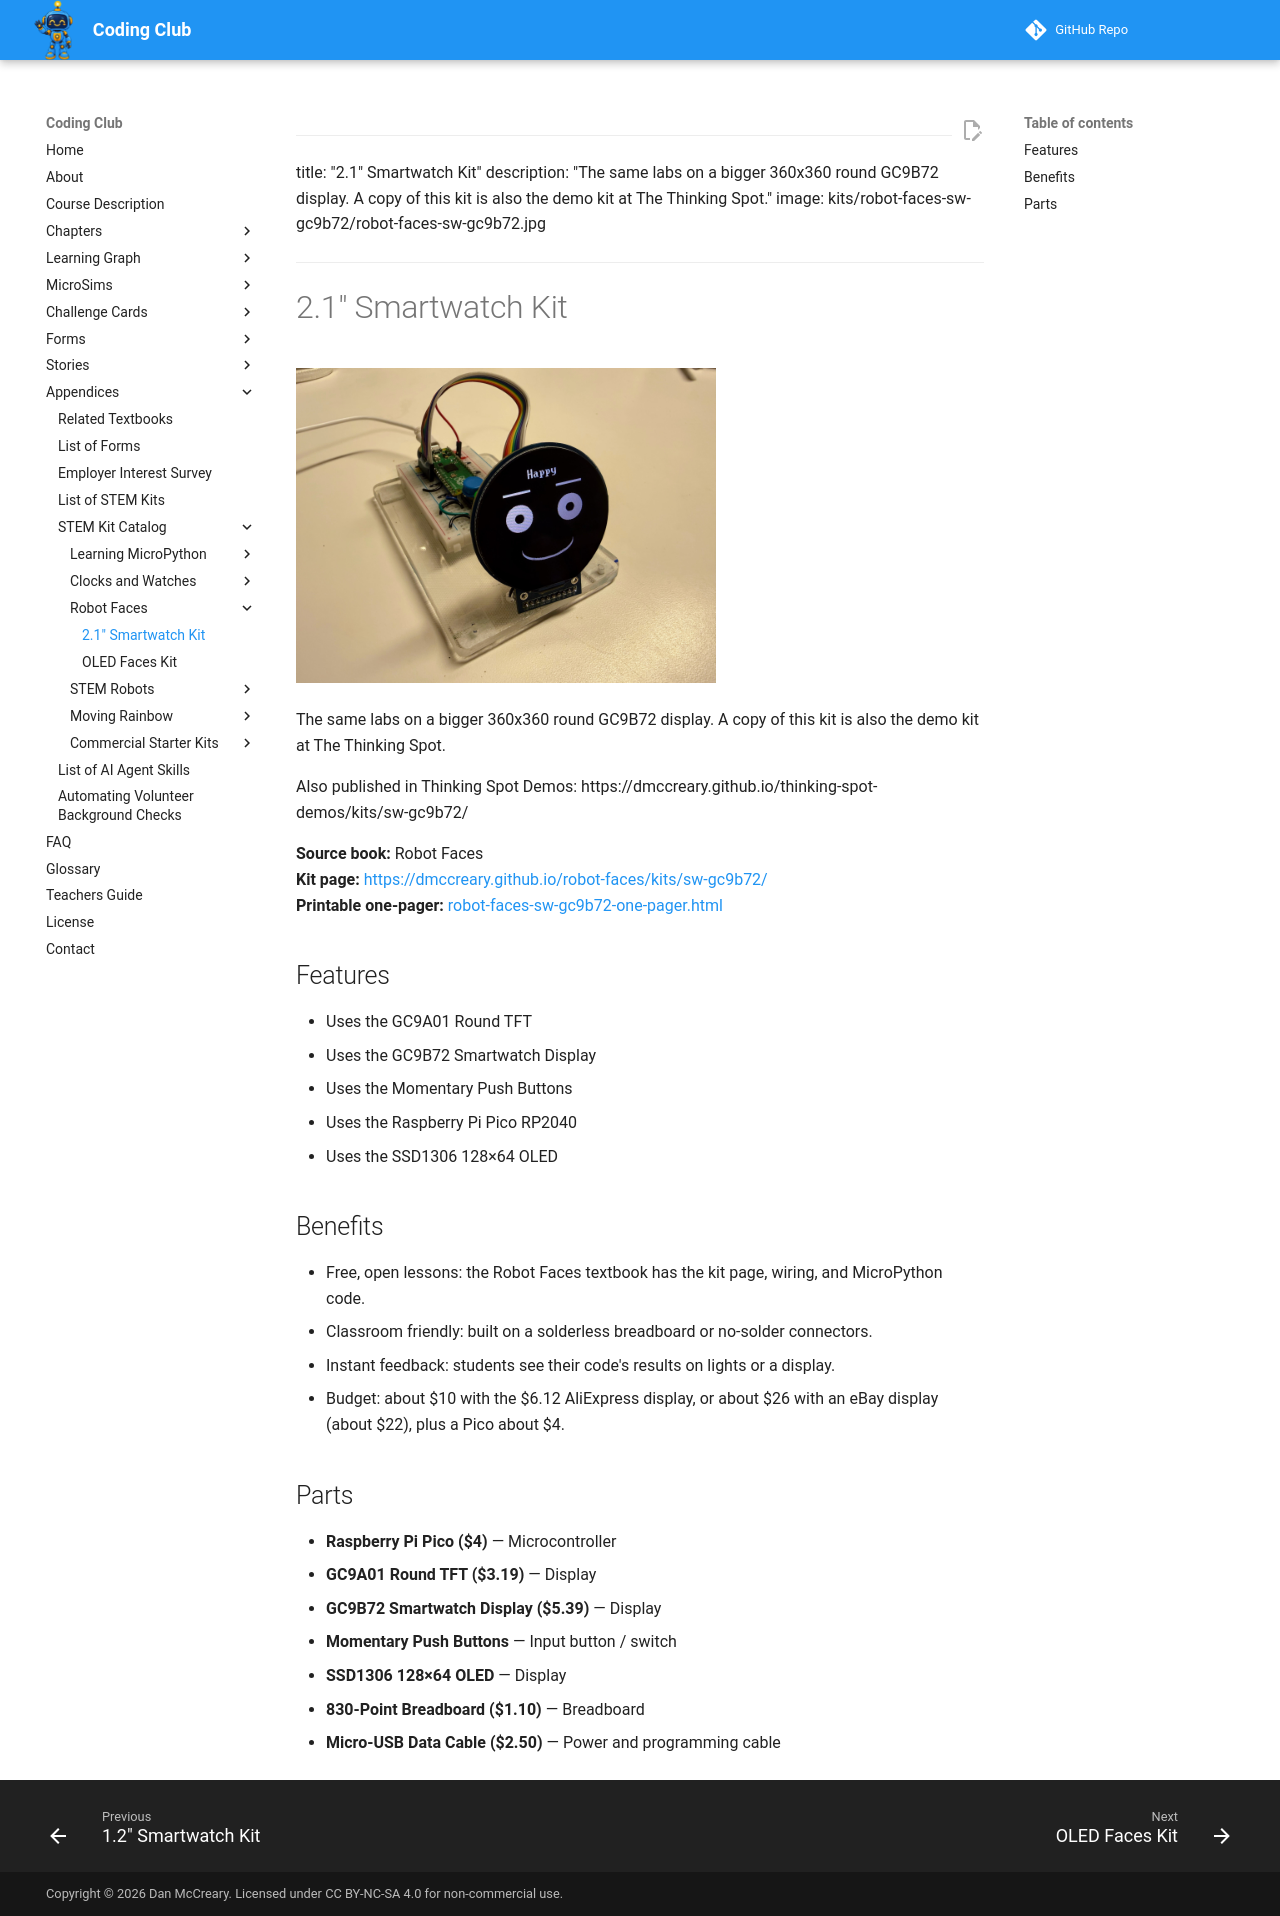

repository: dmccreary/coding-club · page: kits/robot-faces-sw-gc9b72/index.html · generator: mkdocs

---
title: "2.1" Smartwatch Kit"
description: "The same labs on a bigger 360x360 round GC9B72 display. A copy of this kit is also the demo kit at The Thinking Spot."
image: kits/robot-faces-sw-gc9b72/robot-faces-sw-gc9b72.jpg
---

# 2.1" Smartwatch Kit

![2.1" Smartwatch Kit](robot-faces-sw-gc9b72.jpg){ width="420" }

The same labs on a bigger 360x360 round GC9B72 display. A copy of this kit is also the demo kit at The Thinking Spot.

Also published in Thinking Spot Demos: https://dmccreary.github.io/thinking-spot-demos/kits/sw-gc9b72/

**Source book:** Robot Faces  
**Kit page:** [https://dmccreary.github.io/robot-faces/kits/sw-gc9b72/](https://dmccreary.github.io/robot-faces/kits/sw-gc9b72/)  
**Printable one-pager:** [robot-faces-sw-gc9b72-one-pager.html](robot-faces-sw-gc9b72-one-pager.html)

## Features

- Uses the GC9A01 Round TFT
- Uses the GC9B72 Smartwatch Display
- Uses the Momentary Push Buttons
- Uses the Raspberry Pi Pico RP2040
- Uses the SSD1306 128×64 OLED

## Benefits

- Free, open lessons: the Robot Faces textbook has the kit page, wiring, and MicroPython code.
- Classroom friendly: built on a solderless breadboard or no-solder connectors.
- Instant feedback: students see their code's results on lights or a display.
- Budget: about $10 with the $6.12 AliExpress display, or about $26 with an eBay display (about $22), plus a Pico about $4.

## Parts

- **Raspberry Pi Pico ($4)** — Microcontroller
- **GC9A01 Round TFT ($3.19)** — Display
- **GC9B72 Smartwatch Display ($5.39)** — Display
- **Momentary Push Buttons** — Input button / switch
- **SSD1306 128×64 OLED** — Display
- **830-Point Breadboard ($1.10)** — Breadboard
- **Micro-USB Data Cable ($2.50)** — Power and programming cable
